Run: headless pygame with SDL's dummy video driver; simulated clock (each Clock.tick advances the game by its frame time, no real sleeping); random seed 0; keys injected as events and as key.get_pressed() state; no mouse input.
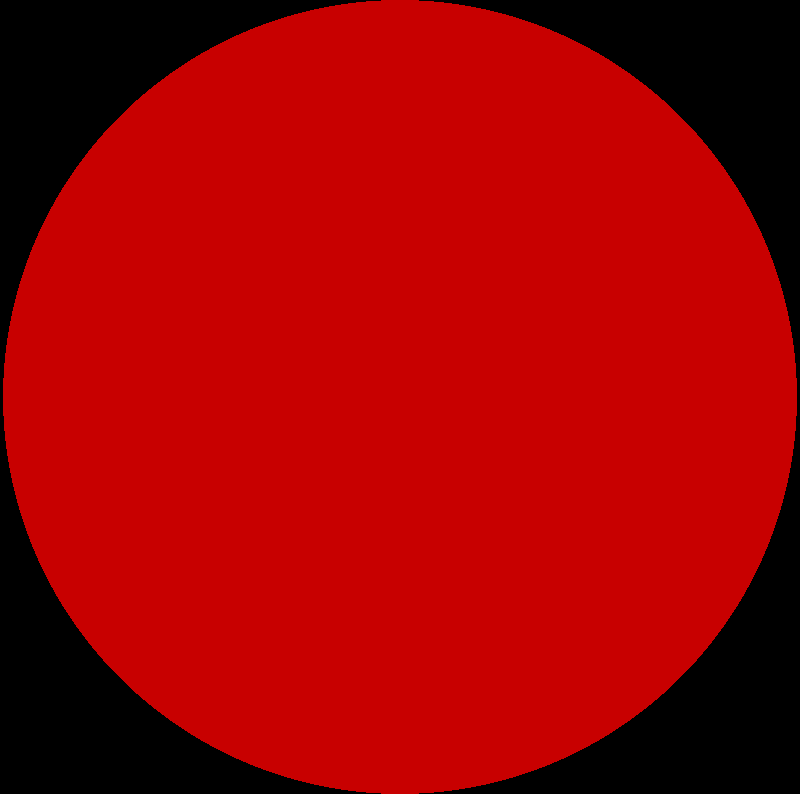
Frame 1 of 4 · flips 1–60 · no input
Frame 2 of 4 · flips 61–180 · tapped SPACE, RETURN · held RIGHT (→), D · screen unchanged from frame 1, image omitted
Frame 3 of 4 · flips 181–300 · held DOWN (↓), S · screen unchanged from frame 2, image omitted
Frame 4 of 4 · flips 301–420 · held LEFT (←), A, UP (↑), W · screen unchanged from frame 3, image omitted

The pygame program that drew these frames:

import pygame

window = pygame.display.set_mode((800,794))
red = (200,0,0)

circleX = 400
circleY = 397
radius = 397

active = True

while active:
   for event in pygame.event.get():
      if event.type == pygame.QUIT:
         active = False

   pygame.draw.circle(window,red,(circleX,circleY),radius) 

   pygame.display.update()

   pygame.display.get_window_size()
